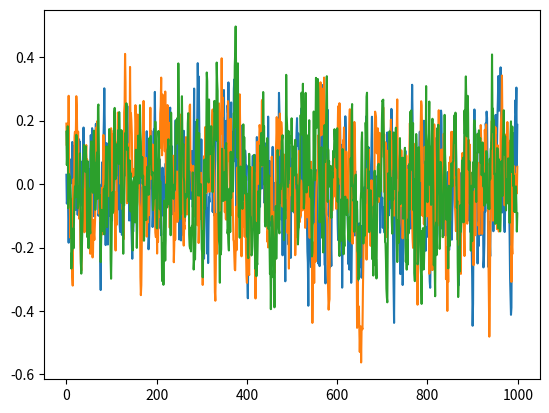

This figure's Python source:
#
# OUProcess.py
#
# Copyright
#

import numpy as np


# from https://github.com/songrotek/DDPG/blob/master/ou_noise.py
class OUProcess(object):

    def __init__(self, n_actions, theta=0.15, mu=0, sigma=0.1, ):

        self.n_actions = n_actions
        self.theta = theta
        self.mu = mu
        self.sigma = sigma
        self.current_value = np.ones(self.n_actions) * self.mu

    def reset(self, sigma=0):
        self.current_value = np.ones(self.n_actions) * self.mu
        if sigma != 0:
            self.sigma = sigma

    def noise(self):
        x = self.current_value
        dx = self.theta * (self.mu - x) + self.sigma * np.random.randn(len(x))
        self.current_value = x + dx
        return self.current_value


if __name__ == '__main__':
    import matplotlib.pyplot as plt  # pylint: disable=wrong-import-position
    ou = OUProcess(3, theta=0.3)  # pylint: disable=invalid-name
    states = []  # pylint: disable=invalid-name
    for i in range(1000):
        states.append(ou.noise())

    plt.plot(states)
    plt.show()
